Labelled photos from "Divisao", an image-classification folder in tiagomfmarques/RecycleIA. The possible labels are: battery container, biodegradable container, blue container, default container, green container, oil container, yellow container.

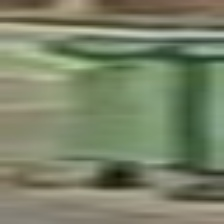
Label: default container

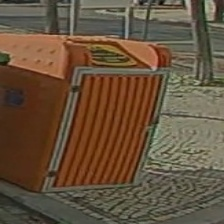
Label: oil container

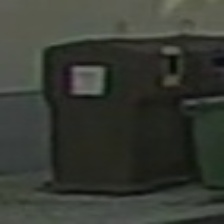
Label: yellow container

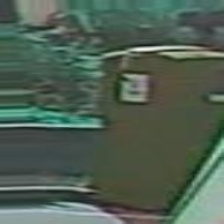
Label: green container

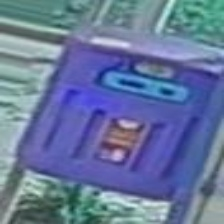
Label: battery container

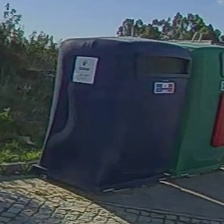
Label: blue container
